Photos from the image-classification dataset "final" in the GitHub repository Projekt-Direct4me-Paketnik-Smarties/Pametni-Paketnik-Smarties. Its 4 classes are: banana, jabolko, ozadje, pomaranca.

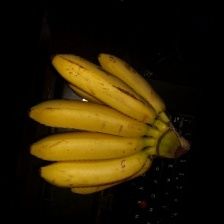
Label: banana

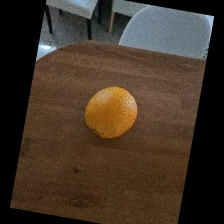
Label: pomaranca

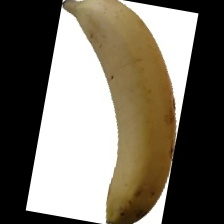
Label: banana

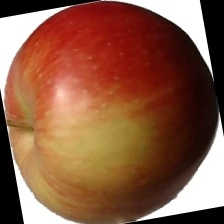
Label: jabolko

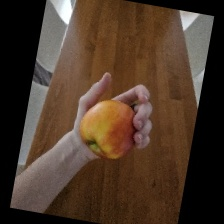
Label: jabolko

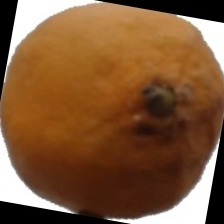
Label: pomaranca
